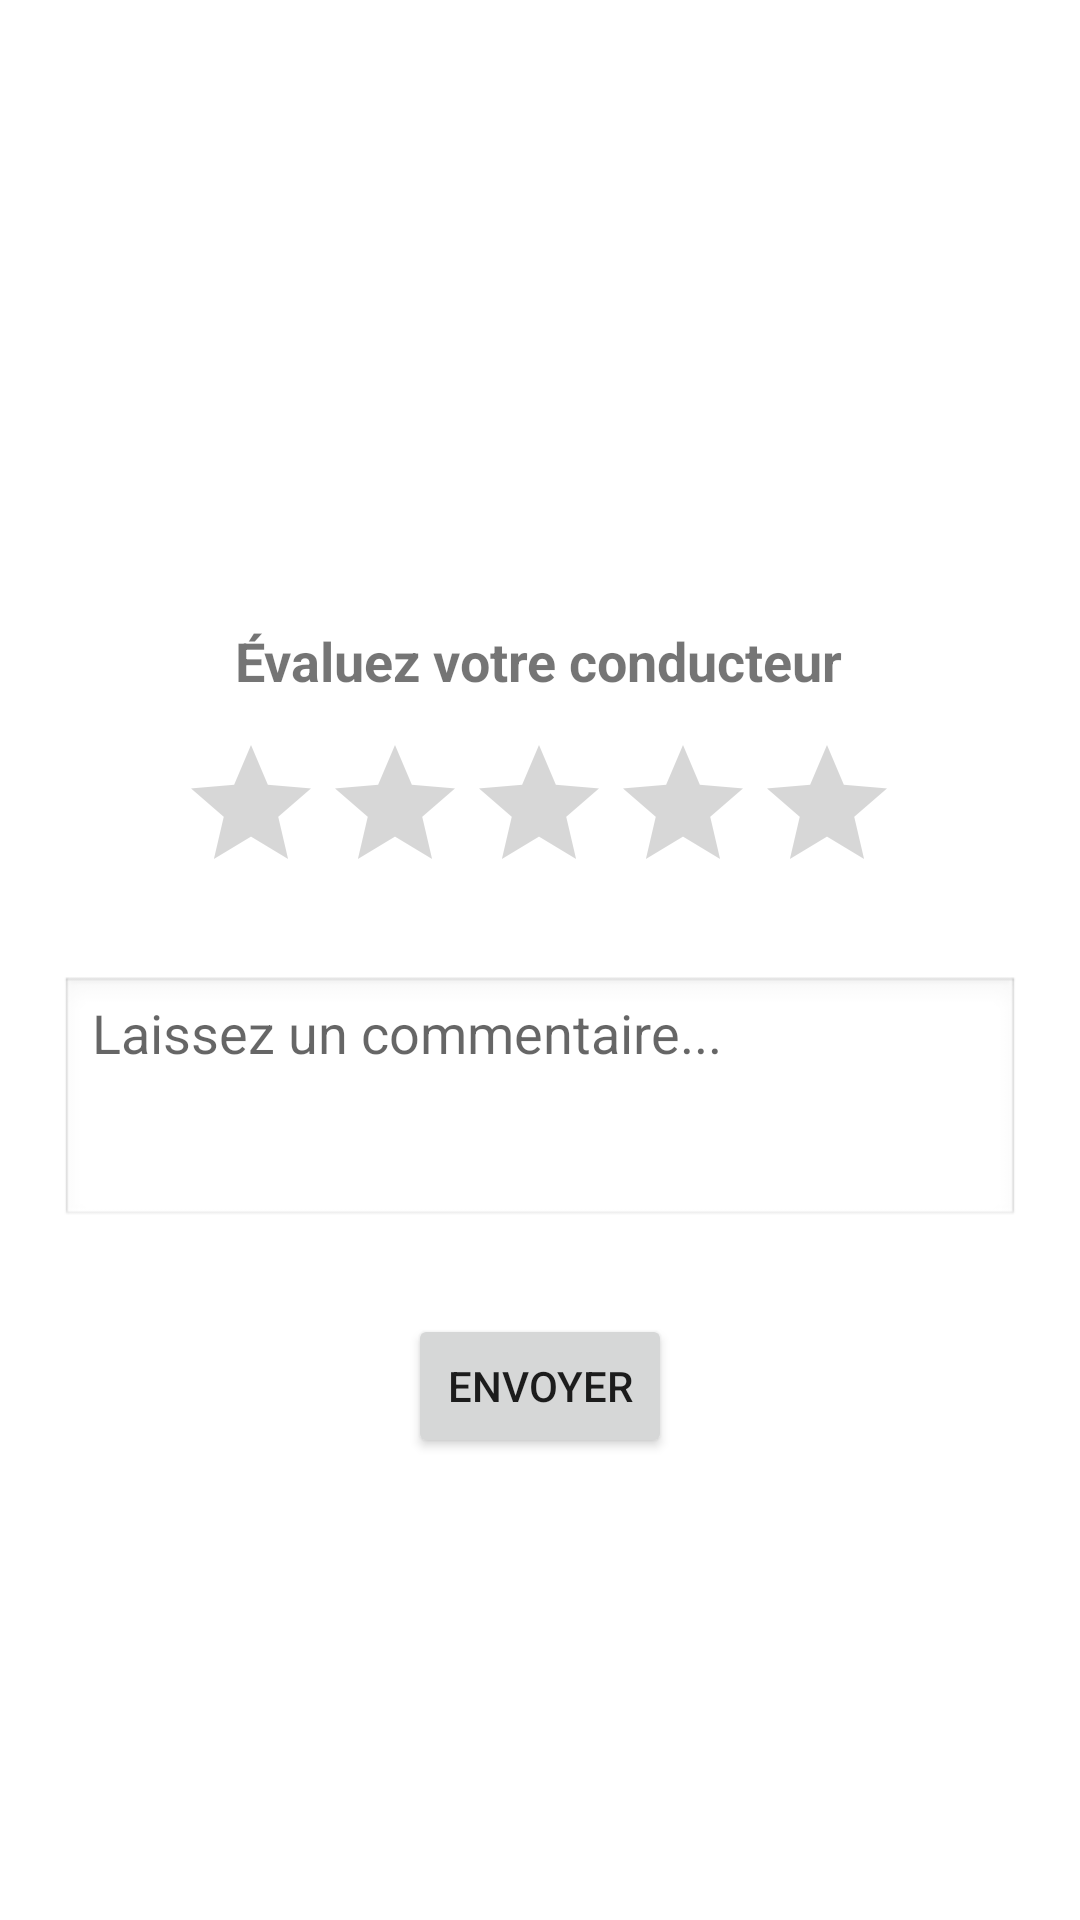

Here is an Android app screen rendered from its layout file. Give the layout XML and the strings, colors and styles it references.
<!-- AndroidManifest.xml: application theme Theme.DiniM3ak -->
<!-- res/layout/evaluation.xml -->
<?xml version="1.0" encoding="utf-8"?>
<androidx.constraintlayout.widget.ConstraintLayout xmlns:android="http://schemas.android.com/apk/res/android"
    xmlns:app="http://schemas.android.com/apk/res-auto"
    android:padding="20dp"
    android:layout_width="match_parent"
    android:layout_height="match_parent">

    <TextView
        android:id="@+id/titreEvaluation"
        android:layout_width="wrap_content"
        android:layout_height="wrap_content"
        android:layout_marginTop="188dp"
        android:text="Évaluez votre conducteur"
        android:textSize="18sp"
        android:textStyle="bold"
        app:layout_constraintEnd_toEndOf="parent"
        app:layout_constraintHorizontal_bias="0.497"
        app:layout_constraintStart_toStartOf="parent"
        app:layout_constraintTop_toTopOf="parent" />

    <RatingBar
        android:id="@+id/ratingBar"
        android:layout_width="wrap_content"
        android:layout_height="wrap_content"
        android:layout_marginTop="12dp"
        android:numStars="5"
        android:stepSize="1"
        app:layout_constraintEnd_toEndOf="parent"
        app:layout_constraintHorizontal_bias="0.496"
        app:layout_constraintStart_toStartOf="parent"
        app:layout_constraintTop_toBottomOf="@id/titreEvaluation" />

    <EditText
        android:id="@+id/commentaireInput"
        android:layout_width="0dp"
        android:layout_height="wrap_content"
        android:layout_marginTop="24dp"
        android:background="@android:drawable/edit_text"
        android:gravity="top"
        android:hint="Laissez un commentaire..."
        android:minLines="3"
        app:layout_constraintEnd_toEndOf="parent"
        app:layout_constraintHorizontal_bias="0.0"
        app:layout_constraintStart_toStartOf="parent"
        app:layout_constraintTop_toBottomOf="@id/ratingBar" />

    <Button
        android:id="@+id/btnSubmitEvaluation"
        android:layout_width="wrap_content"
        android:layout_height="wrap_content"
        android:layout_marginTop="28dp"
        android:text="Envoyer"
        app:layout_constraintEnd_toEndOf="parent"
        app:layout_constraintStart_toStartOf="parent"
        app:layout_constraintTop_toBottomOf="@id/commentaireInput" />

</androidx.constraintlayout.widget.ConstraintLayout>
<!-- resources referenced by this layout -->
<resources>
  <style name="Theme.DiniM3ak" parent="Theme.MaterialComponents.DayNight.DarkActionBar">
          
          <item name="colorPrimary">#FFA500</item> 
          <item name="colorPrimaryVariant">#EF6C00</item>
          <item name="colorOnPrimary">@color/white</item>
          
          <item name="colorSecondary">@color/teal_200</item>
          <item name="colorSecondaryVariant">@color/teal_700</item>
          <item name="colorOnSecondary">@color/black</item>
          
          <item name="android:statusBarColor">?attr/colorPrimaryVariant</item>
          
      </style>
  <color name="white">#FFFFFFFF</color>
  <color name="teal_200">#FF03DAC5</color>
  <color name="teal_700">#FF018786</color>
  <color name="black">#FF000000</color>
</resources>
